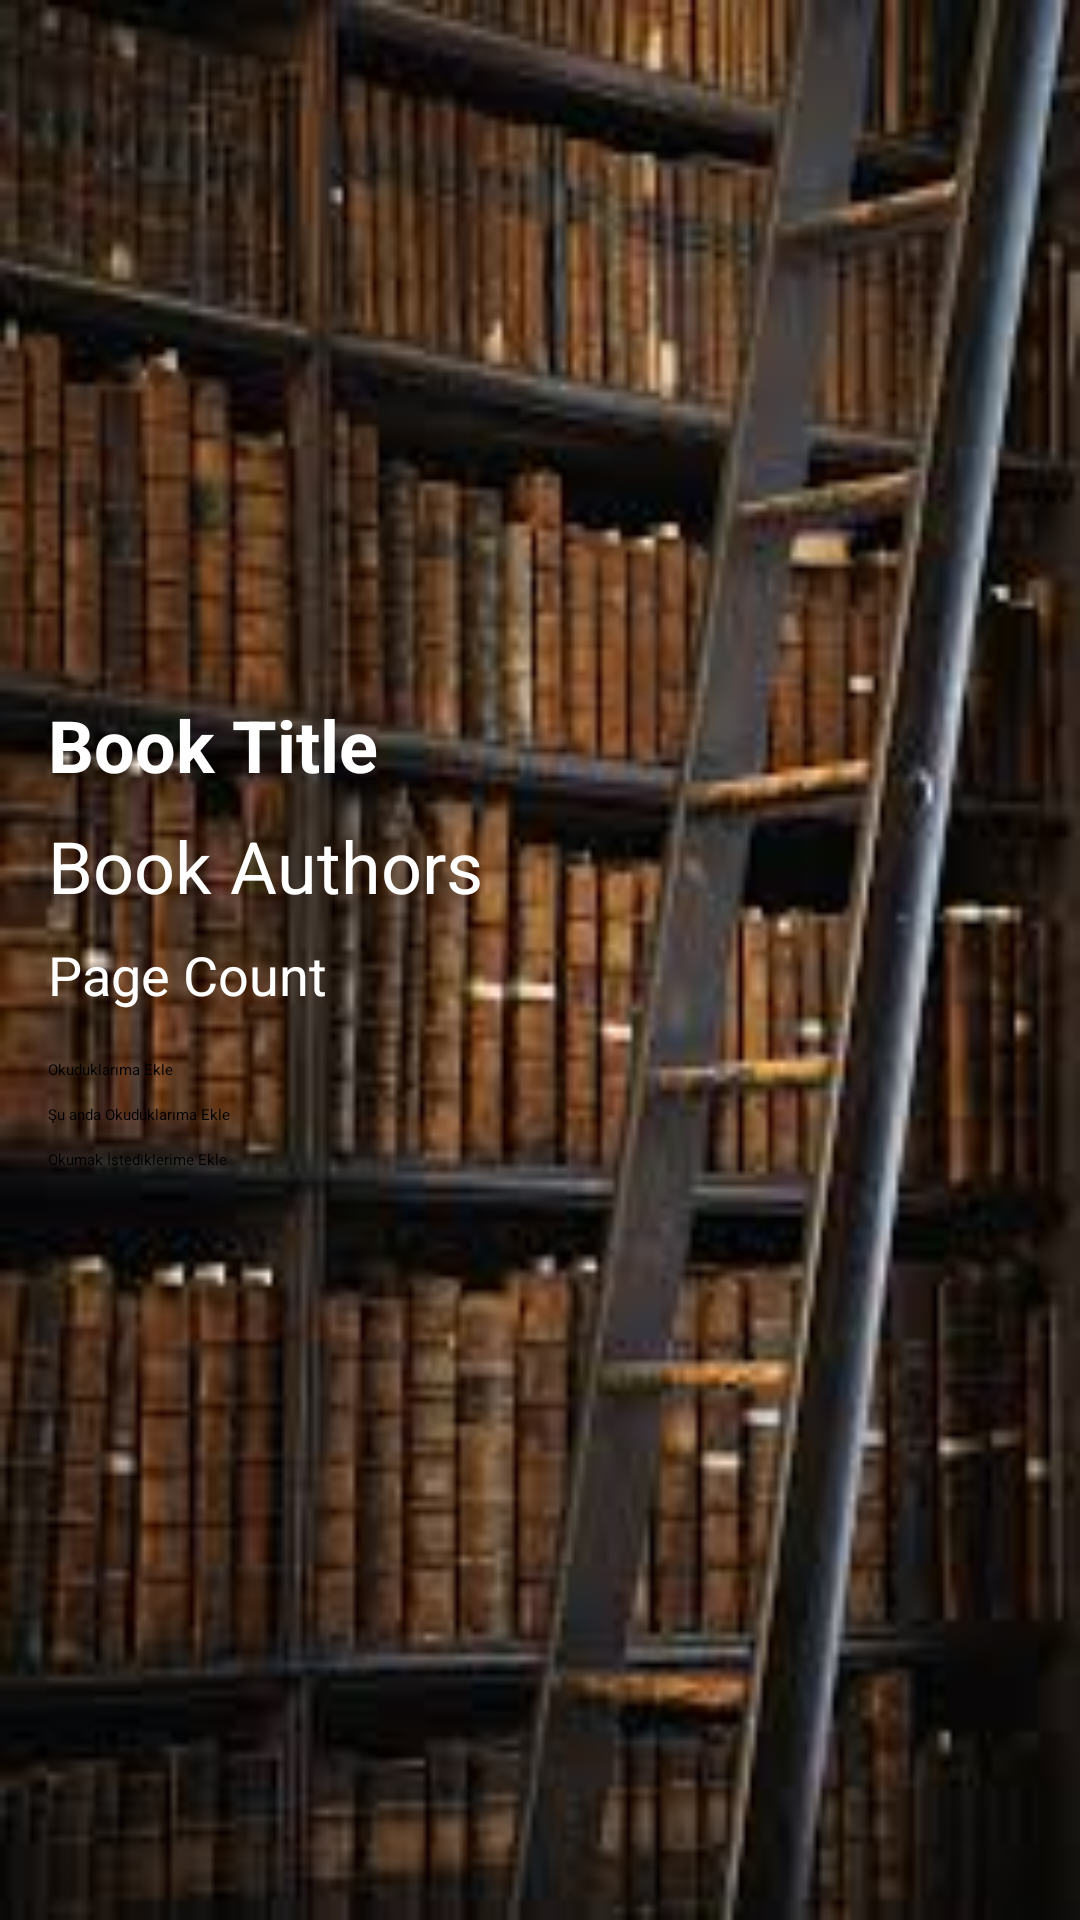

Reconstruct the res/layout file that produces this screen, plus the resources it refers to.
<!-- AndroidManifest.xml: application theme Theme.BooksApp -->
<!-- res/layout/activity_book_detail.xml -->
<?xml version="1.0" encoding="utf-8"?>
<LinearLayout xmlns:android="http://schemas.android.com/apk/res/android"
    android:layout_width="match_parent"
    android:layout_height="match_parent"
    android:orientation="vertical"
    android:background="@drawable/images"
    android:padding="16dp">

    <ImageView
        android:id="@+id/bookThumbnail"
        android:layout_width="150dp"
        android:layout_height="200dp"
        android:layout_gravity="center"
        android:contentDescription="@string/book_thumbnail" />

    <TextView
        android:id="@+id/bookTitle"
        android:layout_width="match_parent"
        android:layout_height="wrap_content"
        android:text="Book Title"
        android:textSize="24sp"
        android:textStyle="bold"
        android:textColor="@color/white"
        android:layout_marginTop="16dp" />

    <TextView
        android:id="@+id/bookAuthors"
        android:layout_width="match_parent"
        android:layout_height="wrap_content"
        android:text="Book Authors"
        android:textSize="24dp"
        android:textColor="@color/white"
        android:layout_marginTop="8dp" />

    <TextView
        android:id="@+id/bookPageCount"
        android:layout_width="match_parent"
        android:layout_height="wrap_content"
        android:text="Page Count"
        android:textSize="18sp"
        android:textColor="@color/white"
        android:layout_marginTop="8dp" />

    <Button
        android:id="@+id/addToReadButton"
        android:layout_width="match_parent"
        android:layout_height="wrap_content"
        android:text="Okuduklarıma Ekle"
        android:layout_marginTop="16dp" />

    <Button
        android:id="@+id/addToReadingButton"
        android:layout_width="match_parent"
        android:layout_height="wrap_content"
        android:text="Şu anda Okuduklarıma Ekle"
        android:layout_marginTop="8dp" />

    <Button
        android:id="@+id/addToWantToReadButton"
        android:layout_width="match_parent"
        android:layout_height="wrap_content"
        android:text="Okumak İstediklerime Ekle"
        android:layout_marginTop="8dp" />
</LinearLayout>
<!-- resources referenced by this layout -->
<resources>
  <!-- drawable images: jpg bitmap (drawable, 10736 bytes) -->
  <string name="book_thumbnail">Book thumbnail</string>
  <!-- not gathered from this repository: default colours our renderer supplied (Android Studio template values) -->
  <color name="white">#FFFFFFFF</color>
</resources>
